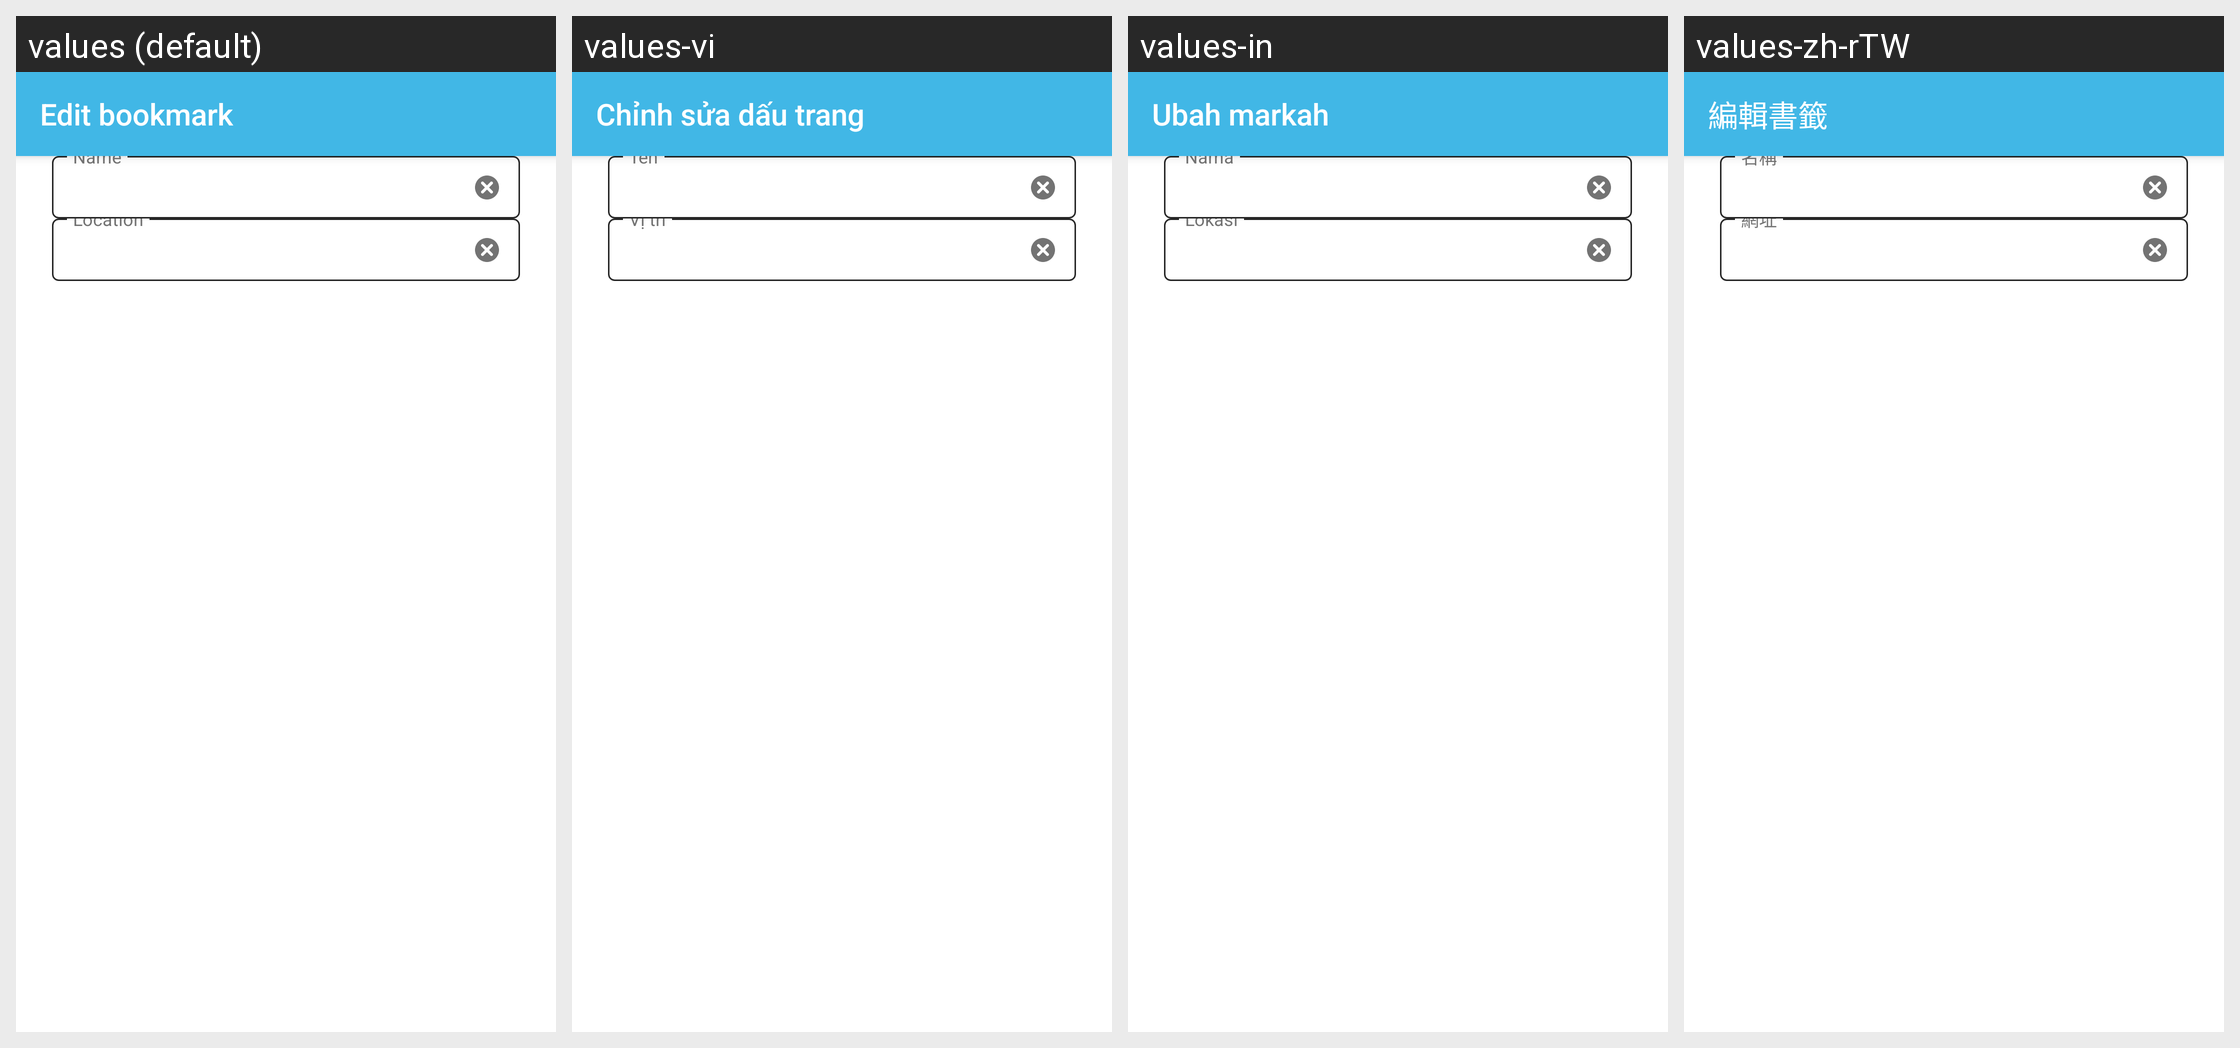

For this localized Android screen grid, give each drawn string resource with its value in every locale shown.
Android screen res/layout/activity_edit_bookmark.xml rendered under 4 locales, left to right: values (default), values-vi, values-in, values-zh-rTW. Device: Nexus 5 (rendered at 1080×1920; each locale shown at half size, 540×960, under a caption strip naming it); theme AppTheme.
Other locales in the repository, not shown: values-ace, values-anp, values-ar, values-az, values-bg, values-bn, values-bn-rBD, values-bn-rIN, values-ca, values-cs, values-cy, values-de, values-dsb, values-el, values-eo, values-es-rAR, values-es-rCL, values-es-rES, values-es-rMX, values-fa, values-fr, values-fy-rNL, values-ga-rIE, values-gor, values-gu-rIN, values-hi-rIN, values-hsb, values-hu, values-hy-rAM, values-it, values-iw, values-ja, values-jv, values-kab, values-kk, values-kn, values-ko, values-lo, values-mai, values-ml, values-mr, values-my, values-nb-rNO, values-nl, values-nn-rNO, values-pa-rIN, values-pl, values-pt-rBR, values-ro, values-ru, values-sk, values-sl, values-sq, values-sr, values-su, values-sv-rSE, values-ta, values-te, values-th, values-tl, values-tr, values-uk, values-ur, values-zh-rCN.
Strings drawn on this screen, with the default value and each locale's value (text and hints the layout hard-codes, and strings that could not be matched under every locale, appear in the picture but are not listed):

title_activity_edit_bookmark
  values: Edit bookmark
  values-vi: Chỉnh sửa dấu trang
  values-in: Ubah markah
  values-zh-rTW: 編輯書籤

bookmark_edit_name
  values: Name
  values-vi: Tên
  values-in: Nama
  values-zh-rTW: 名稱

bookmark_edit_location
  values: Location
  values-vi: Vị trí
  values-in: Lokasi
  values-zh-rTW: 網址
